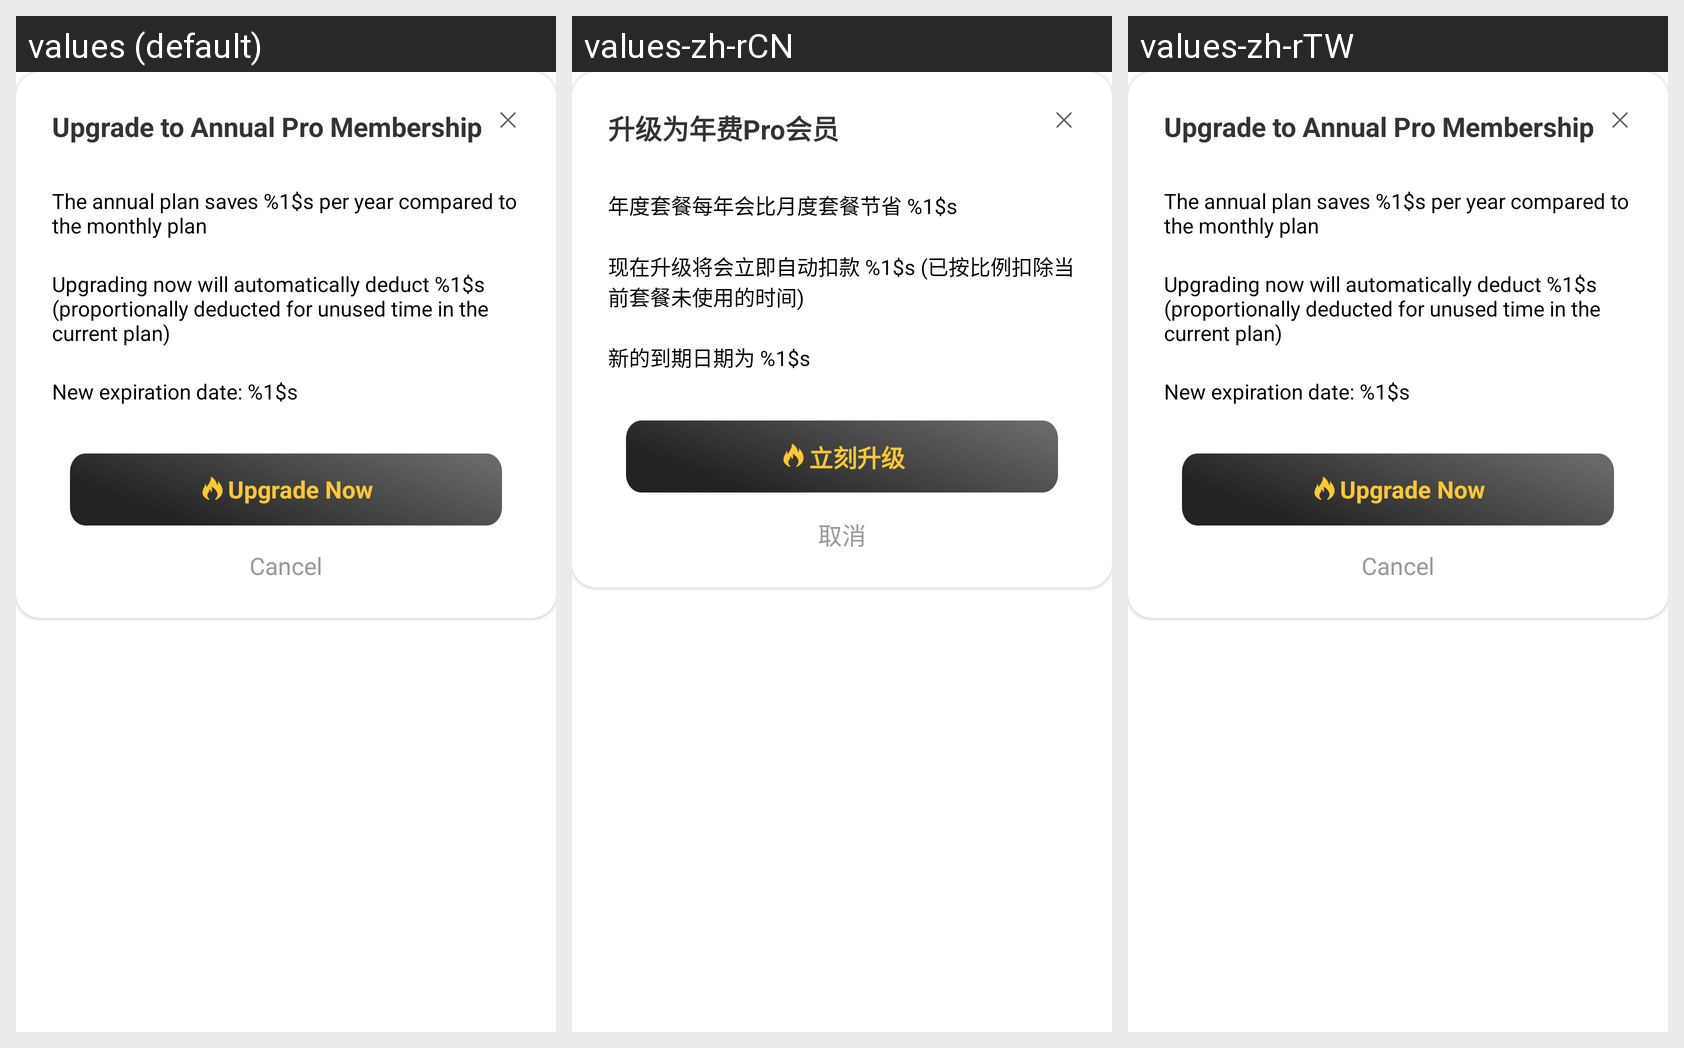

This grid shows one Android layout under several languages. Give, for every string resource on the screen, its name, the default text and each shown locale's text.
Android screen res/layout/dialog_upcomming_layout.xml rendered under 3 locales, left to right: values (default), values-zh-rCN, values-zh-rTW. Device: Nexus 5 (rendered at 1080×1920; each locale shown at half size, 540×960, under a caption strip naming it); theme NormalTheme.
Strings drawn on this screen, with the default value and each locale's value (text and hints the layout hard-codes, and strings that could not be matched under every locale, appear in the picture but are not listed):

vip_upgrade_title
  values: Upgrade to Annual Pro Membership
  values-zh-rCN: 升级为年费Pro会员
  values-zh-rTW: Upgrade to Annual Pro Membership  [not translated; the default value is used]

vip_upgrade_desc
  values: The annual plan saves %1$s per year compared to the monthly plan
  values-zh-rCN: 年度套餐每年会比月度套餐节省 %1$s
  values-zh-rTW: The annual plan saves %1$s per year compared to the monthly plan  [not translated; the default value is used]

vip_upgrade_detail
  values: Upgrading now will automatically deduct %1$s (proportionally deducted for unused time in the current plan)
  values-zh-rCN: 现在升级将会立即自动扣款 %1$s (已按比例扣除当前套餐未使用的时间)
  values-zh-rTW: Upgrading now will automatically deduct %1$s (proportionally deducted for unused time in the current plan)  [not translated; the default value is used]

vip_upgrade_end_time
  values: New expiration date: %1$s
  values-zh-rCN: 新的到期日期为 %1$s
  values-zh-rTW: New expiration date: %1$s  [not translated; the default value is used]

vip_upgrade_btn_text
  values: Upgrade Now
  values-zh-rCN: 立刻升级
  values-zh-rTW: Upgrade Now  [not translated; the default value is used]

vip_upgrade_cancel
  values: Cancel
  values-zh-rCN: 取消
  values-zh-rTW: Cancel  [not translated; the default value is used]
